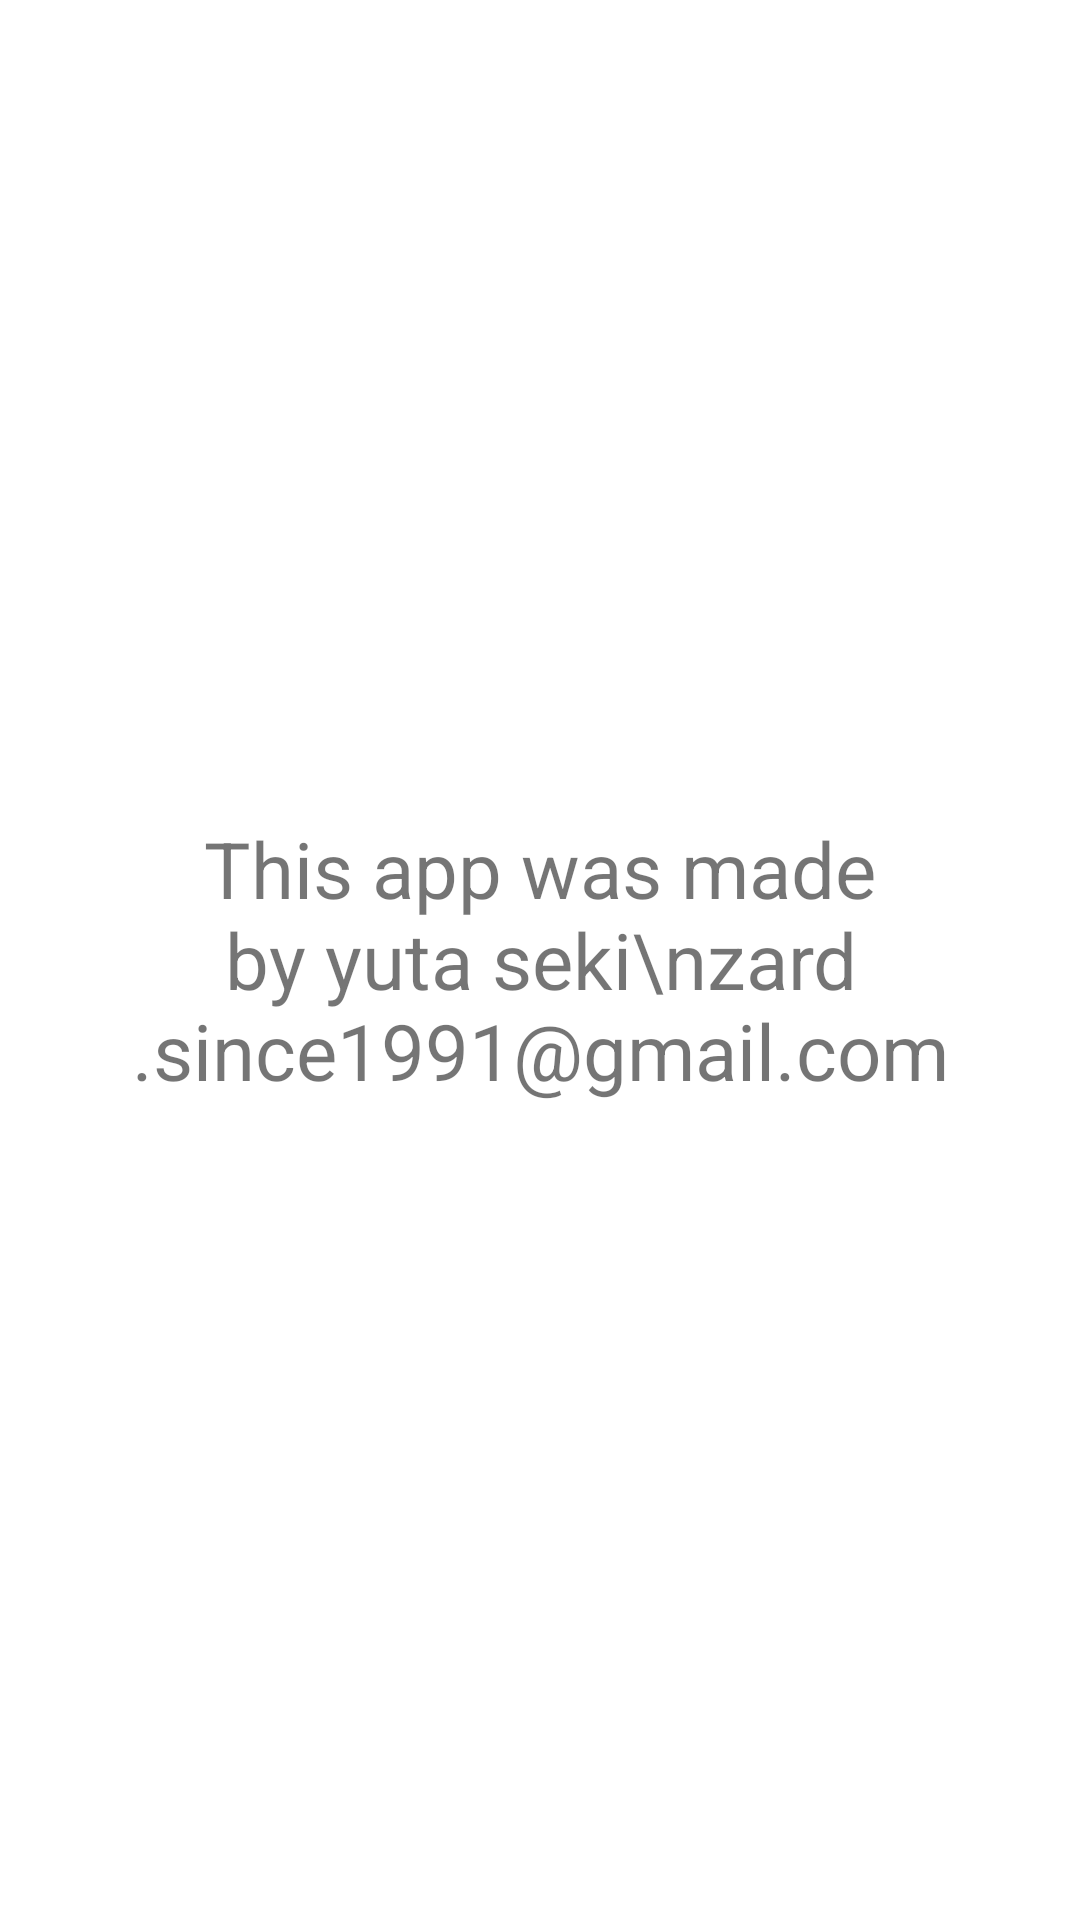

Reconstruct the res/layout file that produces this screen, plus the resources it refers to.
<!-- AndroidManifest.xml: application theme Theme.ClassManagementApp -->
<!-- res/layout/activity_about_this_app.xml -->
<?xml version="1.0" encoding="utf-8"?>
<LinearLayout xmlns:android="http://schemas.android.com/apk/res/android"
    xmlns:app="http://schemas.android.com/apk/res-auto"
    xmlns:tools="http://schemas.android.com/tools"
    android:layout_width="match_parent"
    android:layout_height="match_parent"
    tools:context=".AboutThisAppActivity">

    <TextView
        android:layout_width="match_parent"
        android:layout_height="wrap_content"
        android:textAlignment="center"
        android:textSize="26sp"
        android:padding="20dp"
        android:layout_gravity="center"
        android:text="This app was made by yuta seki\nzard.since1991@gmail.com"/>

</LinearLayout>
<!-- resources referenced by this layout -->
<resources>
  <style name="Theme.ClassManagementApp" parent="Theme.MaterialComponents.DayNight.DarkActionBar">
          
          <item name="colorPrimary">#B3B3B3</item>
          <item name="colorPrimaryVariant">#9A9A9A</item>
          <item name="colorOnPrimary">@color/white</item>
          
          <item name="colorSecondary">@color/teal_200</item>
          <item name="colorSecondaryVariant">@color/teal_700</item>
          <item name="colorOnSecondary">@color/black</item>
          
          <item name="android:statusBarColor" tools:targetApi="l">?attr/colorPrimaryVariant</item>
          
      </style>
  <color name="white">#FFFFFFFF</color>
  <color name="teal_200">#FF03DAC5</color>
  <color name="teal_700">#FF018786</color>
  <color name="black">#FF000000</color>
</resources>
